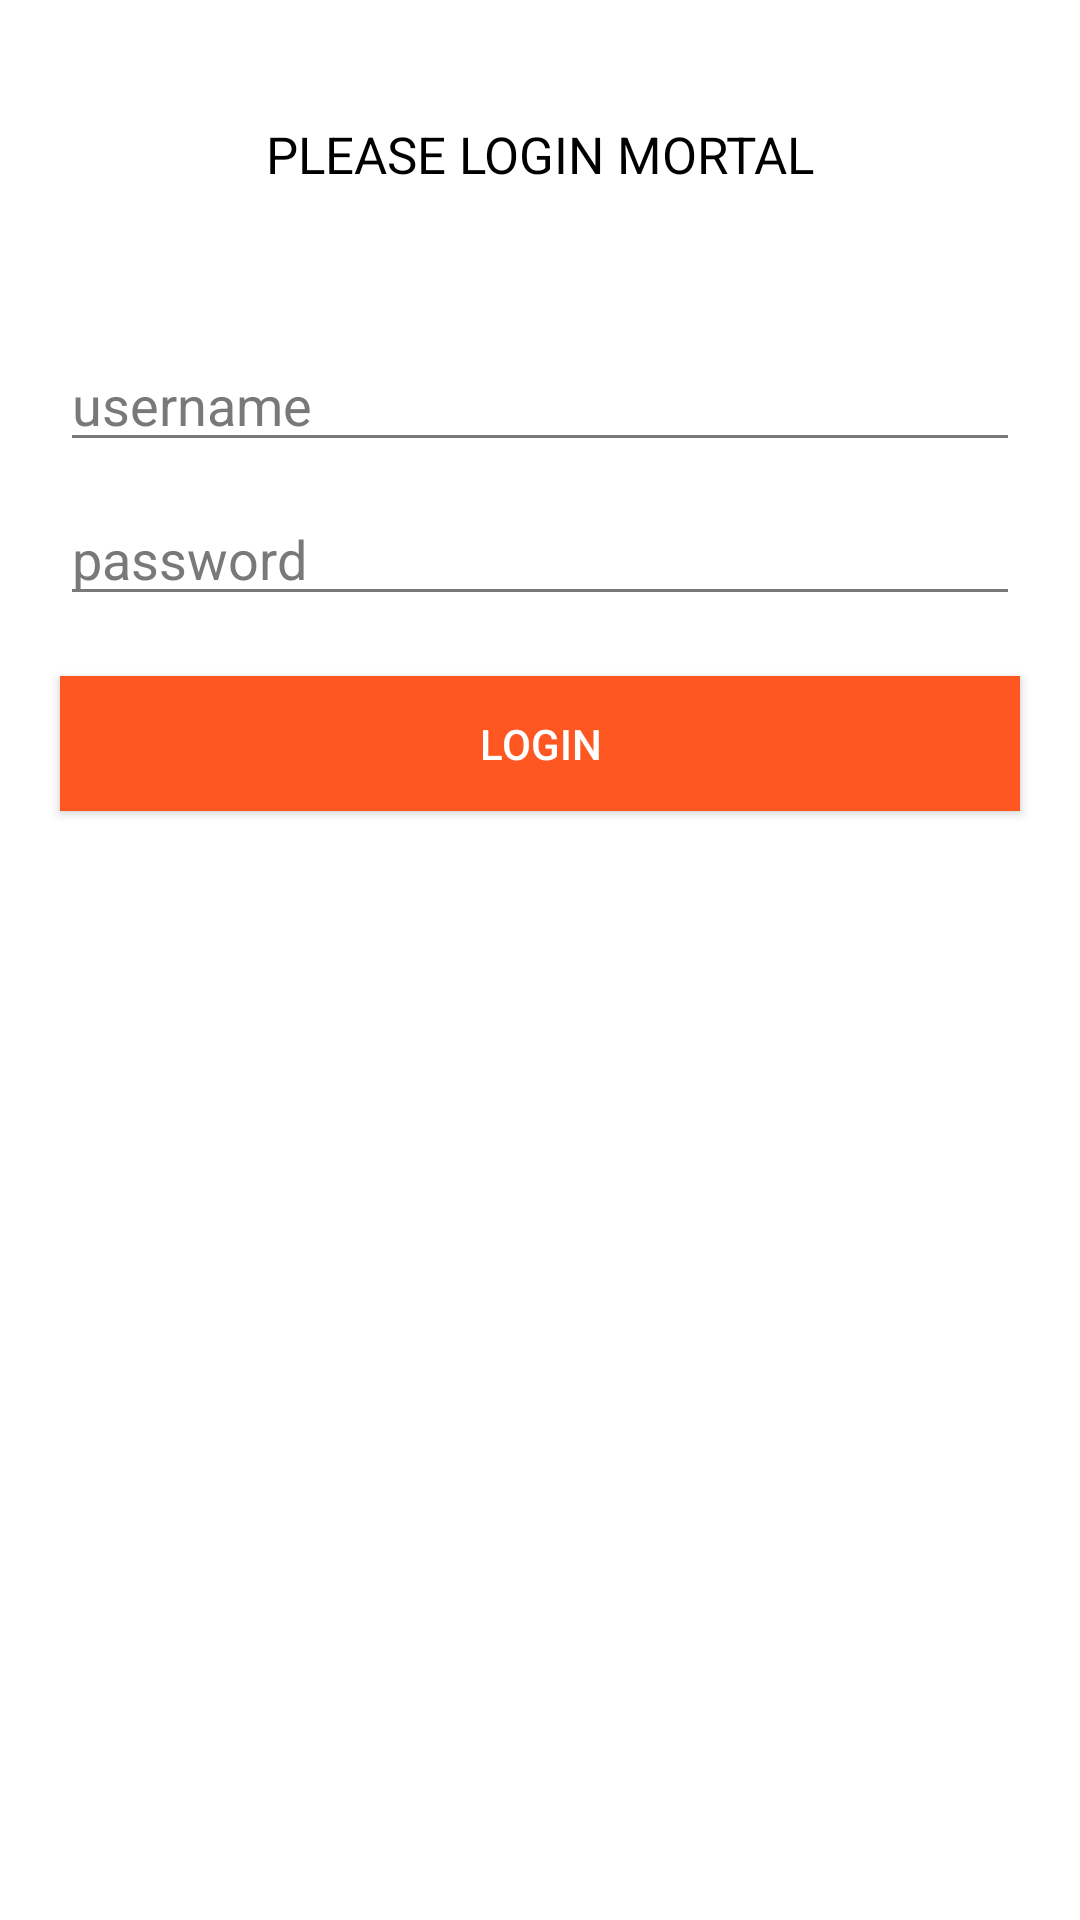

Produce the Android XML layout that renders to this screen, including the resource entries it uses.
<!-- AndroidManifest.xml: application theme Theme.PAS_ANDROID -->
<!-- res/layout/activity_main.xml -->
<?xml version="1.0" encoding="utf-8"?>
<LinearLayout
    android:background="#FFFFFF"
    android:orientation="vertical"
    xmlns:android="http://schemas.android.com/apk/res/android"
    xmlns:app="http://schemas.android.com/apk/res-auto"
    xmlns:tools="http://schemas.android.com/tools"
    android:layout_width="match_parent"
    android:layout_height="match_parent"
    tools:context=".MainActivity">

    <TextView
        android:layout_width="match_parent"
        android:layout_height="wrap_content"
        android:text="PLEASE LOGIN MORTAL"
        android:textColor="#000000"
        android:textSize="17dp"
        android:gravity="center"
        android:layout_marginTop="40dp"/>

    <EditText
        android:id="@+id/txtusername"
        android:layout_width="320dp"
        android:layout_height="wrap_content"
        android:layout_gravity="center"
        android:layout_marginStart="20dp"
        android:layout_marginTop="50dp"
        android:layout_marginEnd="20dp"
        android:hint="username"
        android:textColorHint="#797979"
        android:backgroundTint="#797979"/>

    <EditText
        android:id="@+id/txtpassword"
        android:layout_width="320dp"
        android:layout_height="wrap_content"
        android:layout_gravity="center"
        android:layout_marginStart="20dp"
        android:layout_marginTop="10dp"
        android:layout_marginEnd="20dp"
        android:hint="password"
        android:textColorHint="#797979"
        android:backgroundTint="#797979"/>

    <Button
        android:id="@+id/btnlogin"
        android:layout_width="320dp"
        android:layout_height="45dp"
        android:layout_marginStart="20dp"
        android:layout_marginTop="20dp"
        android:layout_marginEnd="20dp"
        android:layout_gravity="center"
        android:background="#FF5722"
        android:text="LOGIN"
        android:textColor="#FFFFFF"/>




</LinearLayout>
<!-- resources referenced by this layout -->
<resources>
  <style name="Theme.PAS_ANDROID" parent="Theme.MaterialComponents.DayNight.DarkActionBar">
          
          <item name="colorPrimary">@color/purple_500</item>
          <item name="colorPrimaryVariant">@color/purple_700</item>
          <item name="colorOnPrimary">@color/white</item>
          
          <item name="colorSecondary">@color/teal_200</item>
          <item name="colorSecondaryVariant">@color/teal_700</item>
          <item name="colorOnSecondary">@color/black</item>
          
          <item name="android:statusBarColor" tools:targetApi="l">?attr/colorPrimaryVariant</item>
          
      </style>
  <!-- not gathered from this repository: default colours our renderer supplied (Android Studio template values) -->
  <color name="purple_500">#FF6200EE</color>
  <color name="purple_700">#FF3700B3</color>
  <color name="teal_200">#FF03DAC5</color>
  <color name="teal_700">#FF018786</color>
  <color name="black">#FF000000</color>
  <color name="white">#FFFFFFFF</color>
</resources>
